Run: headless pygame with SDL's dummy video driver; simulated clock (each Clock.tick advances the game by its frame time, no real sleeping); random seed 0; keys injected as events and as key.get_pressed() state; mouse plan: one left click at the window centre at the start of phase 2, then a move to the lower-right quarter at the start of phase 3.
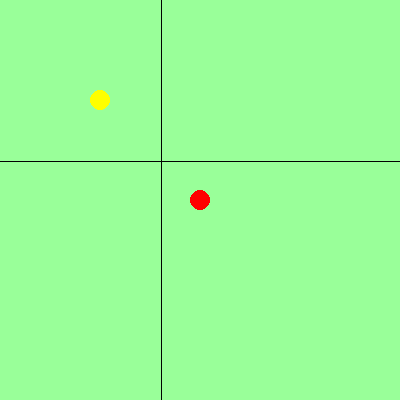
Frame 1 of 4 · flips 1–60 · no input
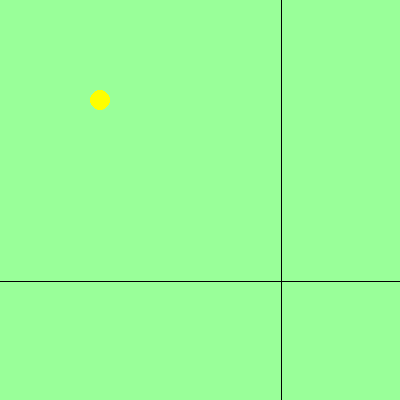
Frame 2 of 4 · flips 61–180 · clicked the window centre · tapped SPACE, RETURN · held RIGHT (→), D
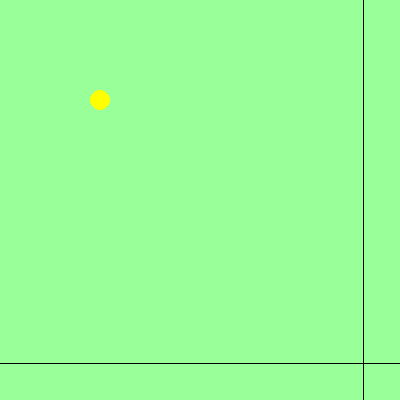
Frame 3 of 4 · flips 181–300 · moved the mouse to the lower-right quarter · held DOWN (↓), S
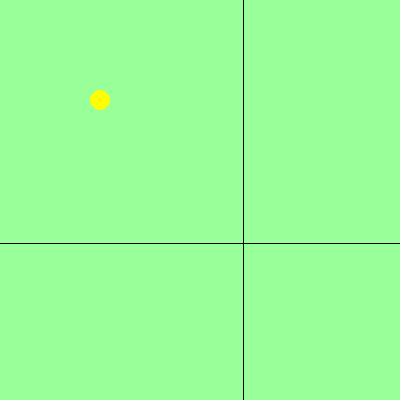
Frame 4 of 4 · flips 301–420 · held LEFT (←), A, UP (↑), W

The pygame program that drew these frames:

import pygame
from pygame import Vector2
from statistics import mean
import math

# 准备仿mmo的boss战做机制挑战
# boss1号，共2阶段
# 阶段一：
# boss周围出现4面墙。触碰扣血，会阻挡远程箭矢。
# 同时4个角刷新4个不会动的敌人。Boss每20秒会随机任选两个敌人。该选择在敌人生成时立即生效。
# 每个被选中的敌人将持有一个端点5秒。未持有端点者无敌。同一批被选择的端点间出现连一条线，会对玩家造成伤害。
# 敌人会将手中的端点随机发射给另一个敌人。敌人可以持有复数个端点，但至少有两个敌人持有端点。
# 发射到另一个敌人需要花费约1秒。
# 持有端点的敌人死亡后会立即发射端点。
# 击杀两个敌人后剩余敌人消失，所有端点立即消失。离杀死的敌人相连形成的平行线最近的boss墙会消失。
# 敌人退去后boss将在5秒后重新召唤他们。
# 所有墙存在时，boss会间歇性的打出aoe和随机的子弹。平价3秒一个aoe，1秒一个随机弹。
# 第一面墙破碎后，随机子弹的频率提升至0.8秒。破墙的方向上aoe扩散得更远。boss开始倒计时60秒。时间到时墙恢复。
# 第二面墙破碎后，随机子弹的频率提升至0.6秒。倒计时变为当前的80%或20秒，取较高的值。
# 第三面墙破碎后，随机子弹的频率提升至0.4秒。aoe的频率提升至1.5秒。倒计时变为当前的50%或10秒，取较高的值。
# 如果做到墙完全破碎，则boss会完全失能15秒。
# boss血量降低到50%时赋予所有单位无敌效果，召唤的敌人消失，端点消失，玩家将被击飞至地图边缘。并在1秒后进入阶段二。
# 阶段二：
# 待定。


WIDTH = 400
HEIGHT = 400
FPS = 60.0
SIZE = WIDTH, HEIGHT

# 颜色常量
BACKGROUND_COLOR = 153, 255, 153
BLACK = 0, 0, 0
ALMOST_BLACK = 1, 1, 1
WHITE = 255, 255, 255
RED = 255, 0, 0
YELLOW = 255, 255, 0
ORANGE = 255, 127, 127


class Arrow(pygame.sprite.Sprite):
    def __init__(self, pos: Vector2, vect: Vector2, power: float, *groups) -> None:
        super().__init__(*groups)
        self.pos = Vector2(pos)
        self.vect = Vector2(vect)
        self.pow = power
        self.img_center = Vector2(36, 36)
        self.image = pygame.Surface(self.img_center)
        self.image.set_colorkey(BLACK)
        self.rect = self.image.get_rect(center=self.pos)
        pygame.draw.line(
            self.image,
            ALMOST_BLACK,
            self.img_center // 2,
            self.img_center // 2 + self.vect.normalize() * 10,
        )
        self.mask = pygame.mask.from_surface(self.image)

    def update(self, game_events):
        self.pos += self.vect.normalize()
        self.rect.center = self.pos
        # TODO 弓箭的射程？
        if self.pos.x < -50 or self.pos.x > 450 or self.pos.y < -50 or self.pos.y > 450:
            self.kill()


class Obstacles(pygame.sprite.Sprite):
    def __init__(self, *groups) -> None:
        super().__init__(*groups)
        self.x = 100
        self.image = pygame.Surface([5, HEIGHT])
        self.image.set_colorkey(BLACK)
        self.rect = self.image.get_rect(center=(self.x, 200))
        pygame.draw.line(self.image, ALMOST_BLACK, (3, 0), (3, 400))
        self.mask = pygame.mask.from_surface(self.image)
        self.move_to = 1

    def update(self, game_events):
        if self.move_to == 1 and self.x > 380:
            self.move_to = -1
        elif self.move_to == -1 and self.x < 20:
            self.move_to = 1
        self.x += self.move_to
        self.rect.center = (self.x, 200)


class Obstacles2(pygame.sprite.Sprite):
    def __init__(self, *groups) -> None:
        super().__init__(*groups)
        self.y = 100
        self.image = pygame.Surface([WIDTH, 5])
        self.image.set_colorkey(BLACK)
        self.rect = self.image.get_rect(center=(200, self.y))
        pygame.draw.line(self.image, ALMOST_BLACK, (0, 3), (400, 3))
        self.mask = pygame.mask.from_surface(self.image)
        self.move_to = 1

    def update(self, game_events):
        if self.move_to == 1 and self.y > 380:
            self.move_to = -1
        elif self.move_to == -1 and self.y < 20:
            self.move_to = 1
        self.y += self.move_to
        self.rect.center = (200, self.y)


class Player(pygame.sprite.Sprite):
    def __init__(self, pos: Vector2, *groups) -> None:
        super().__init__(*groups)
        self.pos = pos
        self.img_center = Vector2(20, 20)
        self.image = pygame.Surface(self.img_center)
        self.image.set_colorkey(BLACK)
        self.rect = self.image.get_rect(center=self.pos)
        pygame.draw.circle(self.image, RED, self.img_center // 2, 10)
        self.mask = pygame.mask.from_surface(self.image)

        self.drawing_bow = False
        self.start_draw = 0
        self.dashed = False
        self.last_dash = 0

        self.hp = 10

    def _player_control(self):
        left = pygame.key.get_pressed()[pygame.K_a]
        up = pygame.key.get_pressed()[pygame.K_w]
        down = pygame.key.get_pressed()[pygame.K_s]
        right = pygame.key.get_pressed()[pygame.K_d]
        speed_boost = 1 if self.drawing_bow else 2
        del_x = right - left
        del_y = down - up
        # 限制玩家不能离开屏幕
        if self.pos.x < 11 and del_x < 0:
            del_x = 0
            self.pos.x = 10
        elif self.pos.x > WIDTH - 11 and del_x > 0:
            del_x = 0
            self.pos.x = WIDTH - 10
        if self.pos.y < 11 and del_y < 0:
            del_y = 0
            self.pos.y = 10
        elif self.pos.y > HEIGHT - 11 and del_y > 0:
            del_y = 0
            self.pos.y = HEIGHT - 10
        speed = Vector2(del_x, del_y)
        if speed.length() != 0:
            speed.normalize_ip()
        return speed_boost * speed

    def update(self, game_events):
        if self.hp <= 0:
            self.kill()
        if pygame.sprite.spritecollide(self, wall, False, pygame.sprite.collide_mask):
            self.hp -= 2
        # TODO 受击后无敌0.5秒
        # 右键拉弓
        if not self.drawing_bow and pygame.mouse.get_pressed(3)[-1]:
            self.drawing_bow = True
            self.start_draw = pygame.time.get_ticks()
        # 松开射箭
        elif self.drawing_bow and not pygame.mouse.get_pressed(3)[-1]:
            drawing_time = pygame.time.get_ticks() - self.start_draw
            self.drawing_bow = False
            x = min(1.0, drawing_time / 1000)
            bow_power = 1 - math.sqrt(1 - x ** 2)  # TODO 弓箭威力算法
            Arrow(
                self.pos,
                pygame.mouse.get_pos() - self.pos,
                bow_power,
                test
            )
        next_move = self._player_control()
        # 空格闪避
        if not self.dashed and pygame.key.get_pressed()[pygame.K_SPACE]:
            next_move *= 40
            self.dashed = True
            self.last_dash = pygame.time.get_ticks()
            pygame.draw.circle(self.image, ORANGE, self.img_center // 2, 10)
        # 闪避充能两秒
        elif self.dashed and pygame.time.get_ticks() - self.last_dash > 2000:
            self.dashed = False
            pygame.draw.circle(self.image, RED, self.img_center // 2, 10)
        self.pos += next_move
        self.rect.center = self.pos


class Enemy(pygame.sprite.Sprite):
    def __init__(self, pos: Vector2, *groups) -> None:
        super().__init__(*groups)
        self.pos = pos
        self.img_center = Vector2(20, 20)
        self.image = pygame.Surface(self.img_center)
        self.image.set_colorkey(BLACK)
        pygame.draw.circle(self.image, YELLOW, self.img_center / 2, 10)
        self.rect = self.image.get_rect(center=self.pos)
        self.mask = pygame.mask.from_surface(self.image)
        self.hp = 10

    def update(self, game_events) -> None:
        hits = pygame.sprite.spritecollide(self, test, True, pygame.sprite.collide_mask)
        for hit in hits:
            self.hp -= hit.pow
            self.hp = round(self.hp, 3)
            print(self.hp)
        if self.hp <= 0:
            # e.add(Enemy(Vector2(100, 100)))
            self.kill()


# Init pygame & Crate screen
pygame.init()

screen = pygame.display.set_mode(SIZE)
pygame.display.set_caption("测试")
clock = pygame.time.Clock()

smooth_fps = [FPS] * 10

test = pygame.sprite.Group()
p = pygame.sprite.GroupSingle()
Player(Vector2(200, 200), p)
e = pygame.sprite.Group()
Enemy(Vector2(100, 100), e)
wall = pygame.sprite.Group()
Obstacles(wall)
Obstacles2(wall)
# 主体
while running := True:
    # 决定游戏刷新率
    clock.tick(FPS)
    delay = 1000 / clock.get_time()
    smooth_fps.append(delay)
    smooth_fps.pop(0)
    real_fps = math.floor(mean(smooth_fps))
    pygame.display.set_caption(f"FPS: {real_fps}")
    # 点×时退出。。
    events = pygame.event.get()
    for event in events:
        if event.type == pygame.QUIT:
            pygame.quit()
            exit()

    # 先铺背景和文字
    screen.fill(pygame.Color(BACKGROUND_COLOR))
    # 更新sprites状态
    test.update(events)
    p.update(events)
    e.update(events)
    wall.update(events)
    # 绘制sprites
    test.draw(screen)
    p.draw(screen)
    e.draw(screen)
    wall.draw(screen)
    # 更新画布
    pygame.display.flip()
